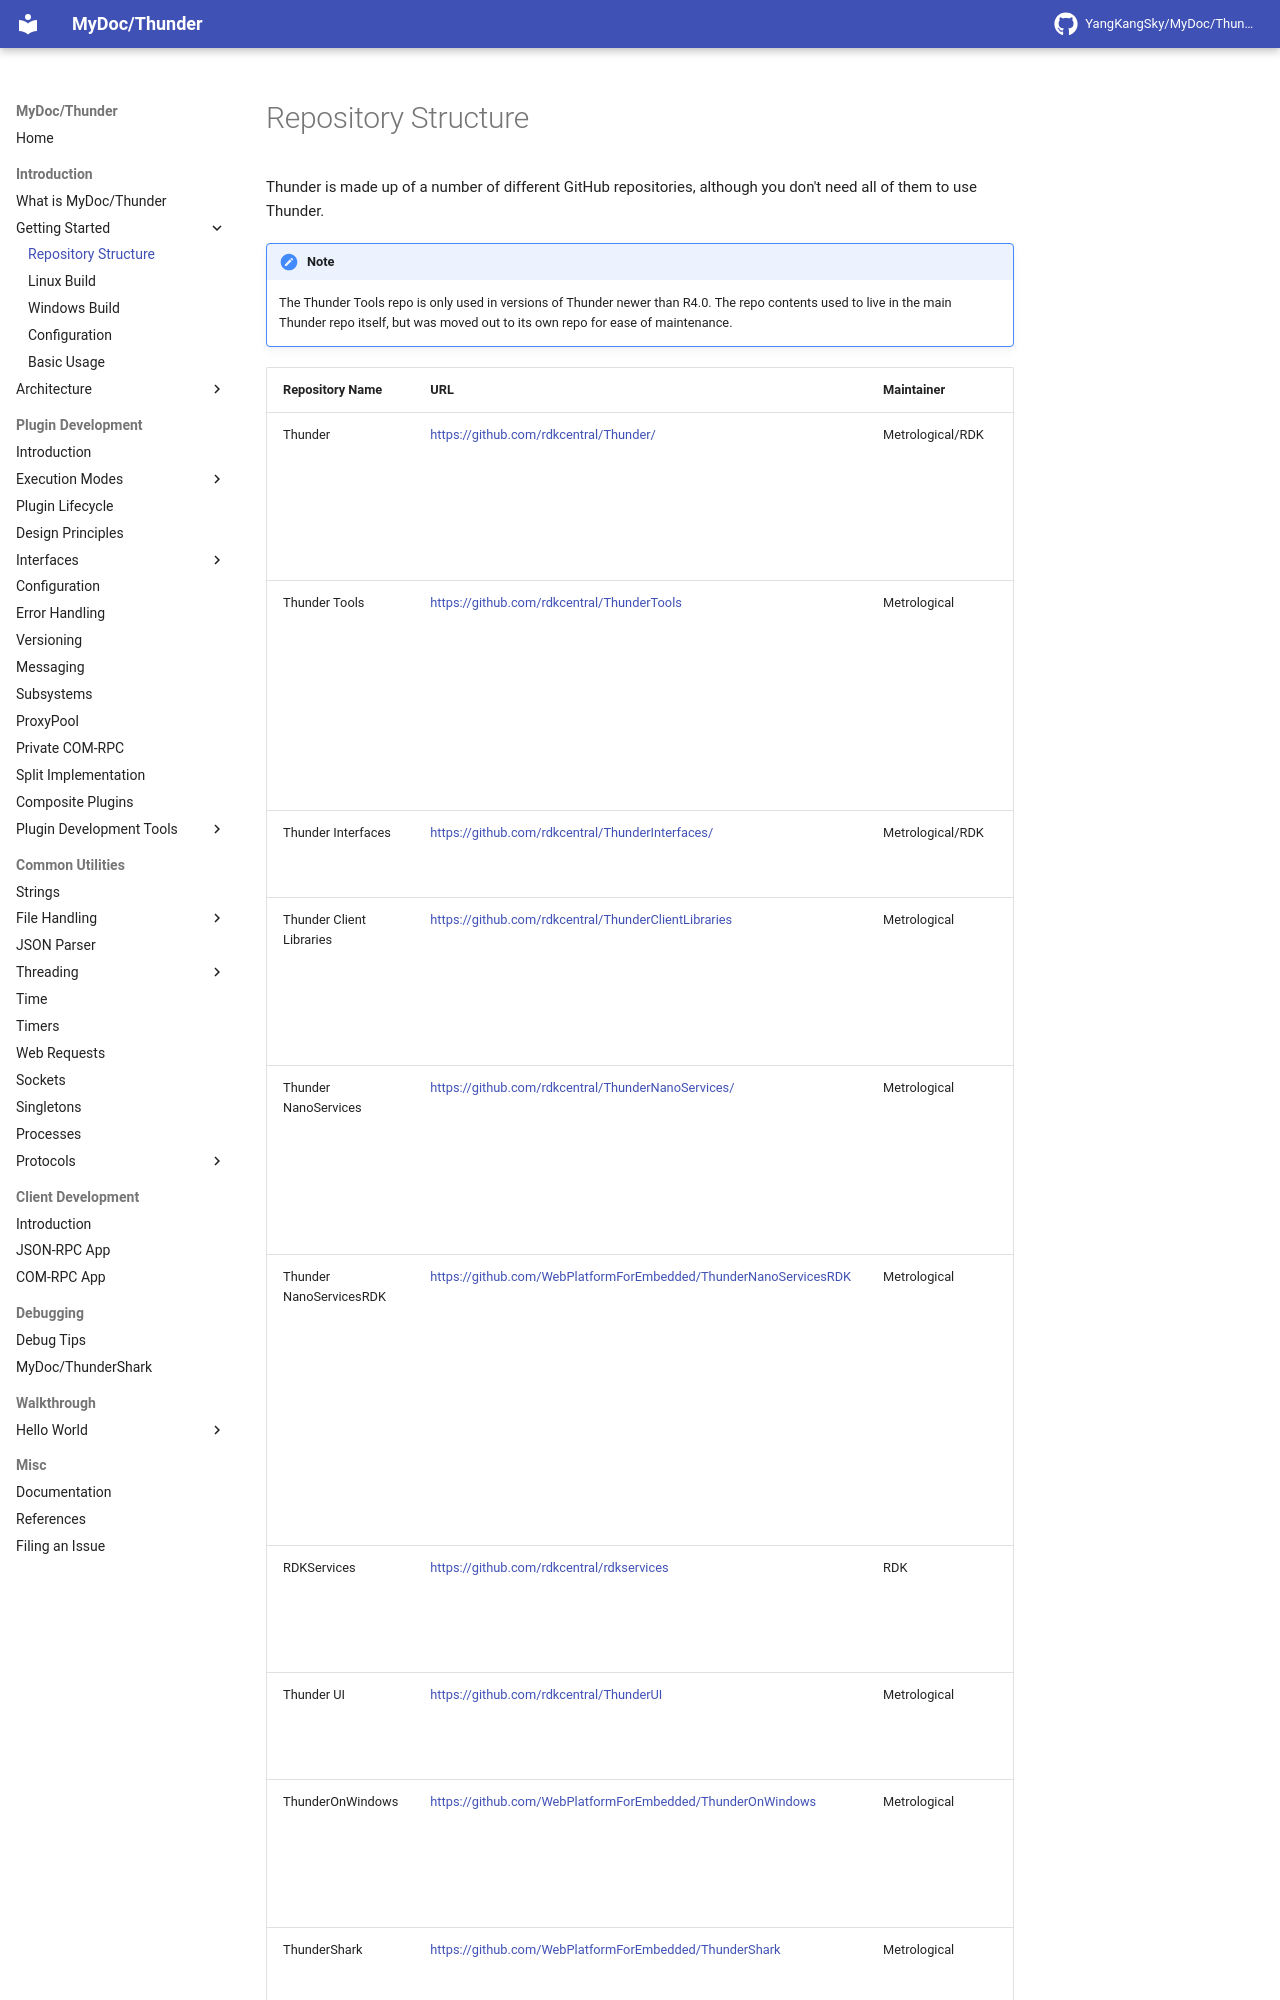

repository: YangKangSky/MyDoc · page: introduction/repos/index.html · generator: mkdocs

Thunder is made up of a number of different GitHub repositories, although you don't need all of them to use Thunder. 

!!! note
	The Thunder Tools repo is only used in versions of Thunder newer than R4.0. The repo contents used to live in the main Thunder repo itself, but was moved out to its own repo for ease of maintenance.
